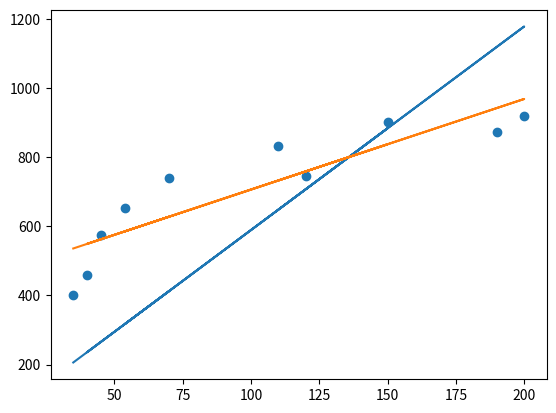

Here is the Python script that generated this plot:
import numpy as np
import matplotlib.pyplot as plt

x = np.array([35, 45, 190, 200, 40, 70, 54, 150, 120, 110])
y = np.array([401, 574, 874, 919, 459, 739, 653, 902, 746, 832])

b = (np.mean(x * y) - np.mean(x) * np.mean(y)) / (np.mean(x ** 2) - np.mean(x) ** 2)
a = np.mean(y) - b * np.mean(x)
print(a, b)
# 444.1773573243596 2.620538882402765

x = x.reshape((10, 1))
y = y.reshape((10, 1))
b1 = np.dot(np.linalg.inv(np.dot(x.T, x)), x.T @ y)
print(b1)
# [[5.88982042]]
plt.scatter(x, y)
plt.plot(x, b1 * x)
plt.plot(x, a + b * x)
plt.show()
